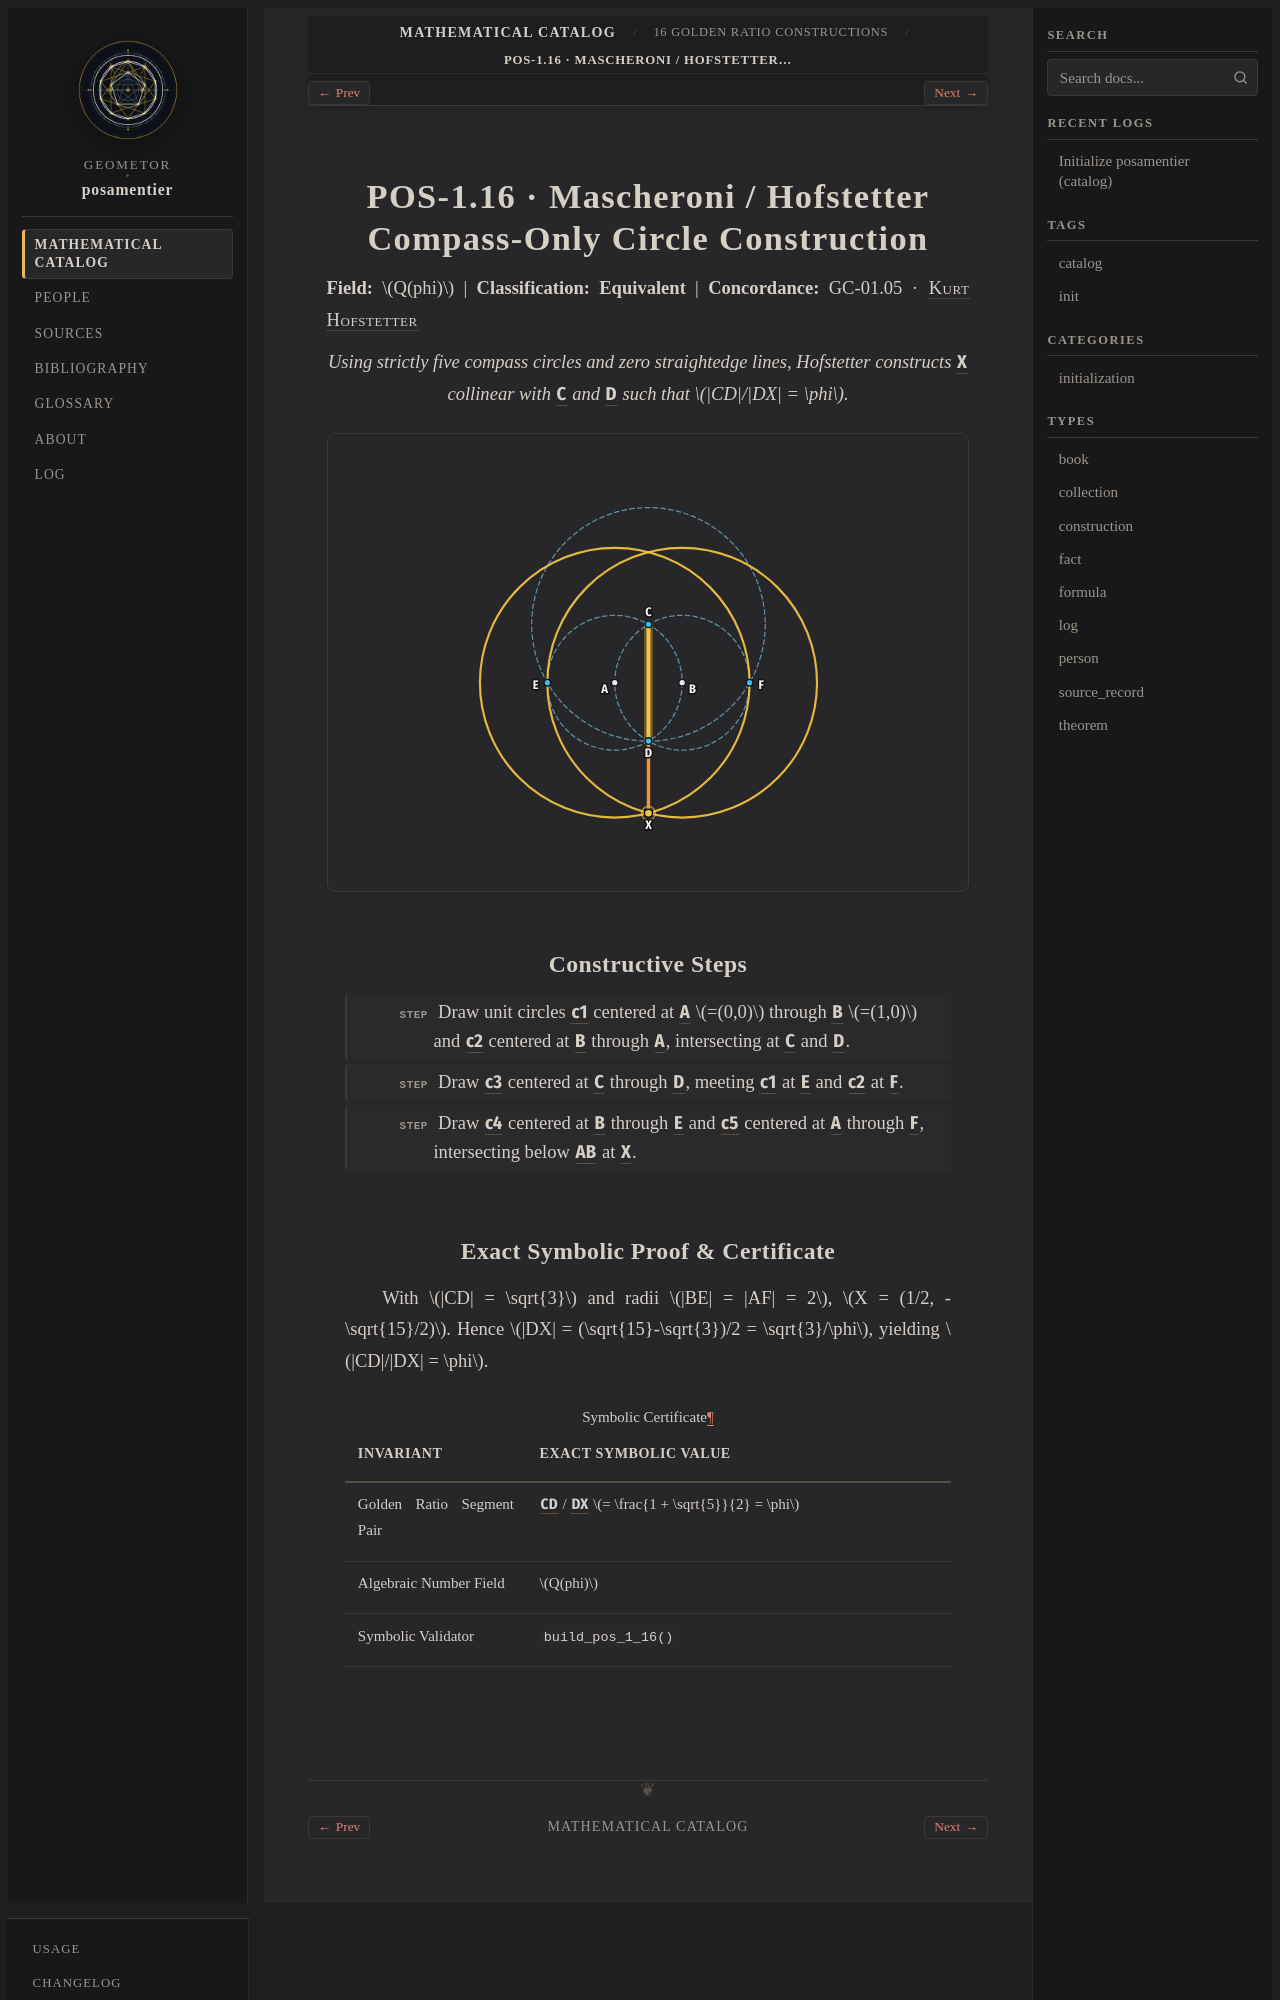

repository: geometor/posamentier · page: catalog/01-constructions/pos-1-16.html · generator: sphinx

:type: construction
:order: 16
:excerpt: Mascheroni / Hofstetter Compass-Only Circle Construction — exact symbolic construction over Q(phi) (Equivalent).

POS-1.16 · Mascheroni / Hofstetter Compass-Only Circle Construction
===================================================================

**Field:** :math:`Q(phi)` | **Classification:** **Equivalent** | **Concordance:** GC-01.05 · :person:`Kurt Hofstetter <hofstetter>`

.. enunciation::

   Using strictly five compass circles and zero straightedge lines, Hofstetter constructs :g:`X` collinear with :g:`C` and :g:`D` such that :math:`|CD|/|DX| = \phi`.

.. picture:: pos-1-16.svg
   :alt: POS-1.16 — Mascheroni / Hofstetter Compass-Only Circle Construction

Constructive Steps
------------------

.. step::

   Draw unit circles :g:`c1` centered at :g:`A` :math:`=(0,0)` through :g:`B` :math:`=(1,0)` and :g:`c2` centered at :g:`B` through :g:`A`, intersecting at :g:`C` and :g:`D`.

.. step::

   Draw :g:`c3` centered at :g:`C` through :g:`D`, meeting :g:`c1` at :g:`E` and :g:`c2` at :g:`F`.

.. step::

   Draw :g:`c4` centered at :g:`B` through :g:`E` and :g:`c5` centered at :g:`A` through :g:`F`, intersecting below :g:`AB` at :g:`X`.
